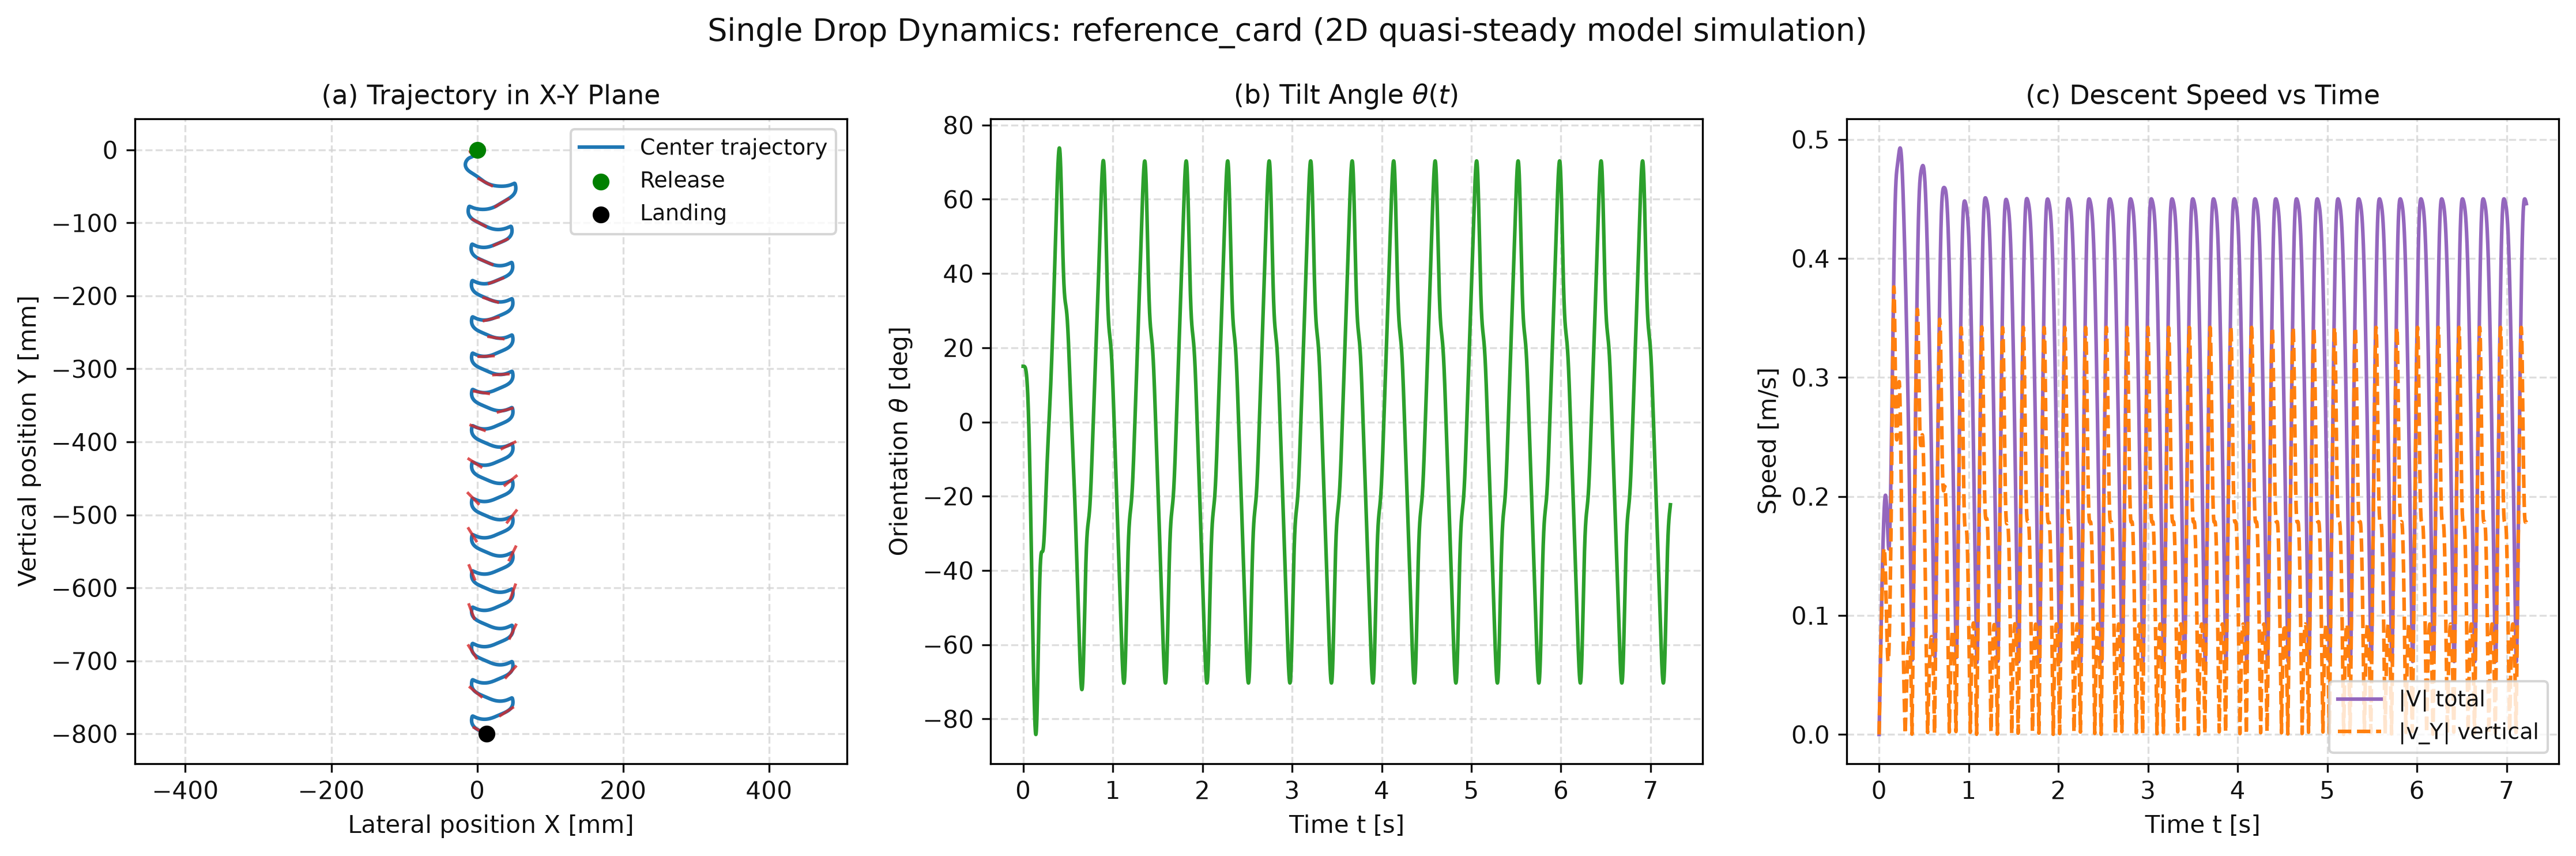

Source data for this figure (header and first rows):
t_s, X_m, Y_m, theta_rad, u_ms, v_ms, omega_rads, vX_ms, vY_ms, speed_ms
0.0, 0.0, 0.0, 0.2618, 0.0, 0.0, 0.0, 0.0, 0.0, 0.0
0.0009999, -6.412908126512458e-07, -1.9310284761043237e-06, 0.2618, -0.002239, -0.003399, -8.58614617840254e-05, -0.001283, -0.003862, 0.00407
0.002, -2.5652856842799613e-06, -7.723460654347477e-06, 0.2618, -0.004477, -0.006796, -0.0006867, -0.002566, -0.007723, 0.008138
0.003, -5.772356579475563e-06, -1.737533431311955e-05, 0.2618, -0.006715, -0.01019, -0.002316, -0.003849, -0.01158, 0.0122
0.004, -1.0263138956559394e-05, -3.088337085014997e-05, 0.2618, -0.008954, -0.01358, -0.005488, -0.005133, -0.01544, 0.01627
0.005, -1.6038554957311968e-05, -4.824296294970922e-05, 0.2618, -0.01119, -0.01697, -0.01071, -0.006419, -0.01929, 0.02033
0.005999, -2.3099845684908763e-05, -6.944815734114106e-05, 0.2618, -0.01343, -0.02035, -0.0185, -0.007705, -0.02313, 0.02438
0.006999, -3.14486124358511e-05, -9.449163267246681e-05, 0.2617, -0.01566, -0.02372, -0.02935, -0.008994, -0.02696, 0.02842
0.007999, -4.1086866647618726e-05, -0.0001234, 0.2617, -0.0179, -0.02708, -0.04378, -0.01028, -0.03079, 0.03246
0.008999, -5.201708827830594e-05, -0.0001561, 0.2617, -0.02013, -0.03043, -0.06227, -0.01158, -0.0346, 0.03649
0.009999, -6.42422923499394e-05, -0.0001926, 0.2616, -0.02237, -0.03377, -0.08532, -0.01287, -0.0384, 0.0405
0.011, -7.77661032825502e-05, -0.0002329, 0.2615, -0.0246, -0.03709, -0.1134, -0.01418, -0.04219, 0.04451
0.012, -9.259283655386195e-05, -0.0002769, 0.2614, -0.02683, -0.0404, -0.1471, -0.01548, -0.04596, 0.0485
0.013, -0.0001087, -0.0003248, 0.2612, -0.02906, -0.0437, -0.1867, -0.01679, -0.04972, 0.05248
0.014, -0.0001262, -0.0003764, 0.261, -0.03129, -0.04697, -0.2329, -0.01811, -0.05346, 0.05644
0.015, -0.0001449, -0.0004317, 0.2607, -0.03352, -0.05023, -0.286, -0.01943, -0.05717, 0.06038
0.016, -0.000165, -0.0004907, 0.2604, -0.03574, -0.05347, -0.3465, -0.02077, -0.06087, 0.06431
0.017, -0.0001865, -0.0005534, 0.26, -0.03796, -0.05668, -0.4148, -0.02211, -0.06454, 0.06822
0.018, -0.0002093, -0.0006197, 0.2596, -0.04018, -0.05987, -0.4914, -0.02347, -0.06818, 0.0721
0.019, -0.0002334, -0.0006897, 0.259, -0.04239, -0.06304, -0.5767, -0.02483, -0.07179, 0.07597
0.02, -0.0002589, -0.0007633, 0.2584, -0.04461, -0.06618, -0.6711, -0.02621, -0.07538, 0.07981
0.021, -0.0002858, -0.0008404, 0.2577, -0.04682, -0.06929, -0.7751, -0.02761, -0.07893, 0.08362
0.022, -0.0003142, -0.0009211, 0.2569, -0.04902, -0.07237, -0.8889, -0.02903, -0.08245, 0.08741
0.023, -0.0003439, -0.001005, 0.2559, -0.05122, -0.07542, -1.013, -0.03046, -0.08593, 0.09117
0.024, -0.0003751, -0.001093, 0.2548, -0.05342, -0.07844, -1.148, -0.03192, -0.08937, 0.0949
0.025, -0.0004077, -0.001184, 0.2536, -0.05561, -0.08142, -1.293, -0.0334, -0.09277, 0.0986
0.026, -0.0004419, -0.001278, 0.2522, -0.05779, -0.08436, -1.45, -0.03491, -0.09612, 0.1023
0.027, -0.0004776, -0.001376, 0.2507, -0.05997, -0.08727, -1.618, -0.03644, -0.09942, 0.1059
0.028, -0.0005148, -0.001477, 0.249, -0.06214, -0.09014, -1.798, -0.03801, -0.1027, 0.1095
0.029, -0.0005536, -0.001582, 0.2471, -0.06431, -0.09297, -1.991, -0.03961, -0.1059, 0.113
0.03, -0.000594, -0.001689, 0.245, -0.06646, -0.09575, -2.195, -0.04125, -0.109, 0.1166
0.031, -0.0006361, -0.0018, 0.2427, -0.06861, -0.09849, -2.412, -0.04292, -0.1121, 0.12
0.032, -0.0006799, -0.001913, 0.2402, -0.07074, -0.1012, -2.641, -0.04464, -0.1151, 0.1235
0.033, -0.0007254, -0.00203, 0.2374, -0.07287, -0.1038, -2.883, -0.0464, -0.1181, 0.1269
0.034, -0.0007727, -0.002149, 0.2344, -0.07498, -0.1064, -3.138, -0.04821, -0.1209, 0.1302
0.035, -0.0008218, -0.002272, 0.2312, -0.07708, -0.109, -3.406, -0.05007, -0.1237, 0.1335
0.036, -0.0008728, -0.002397, 0.2276, -0.07917, -0.1115, -3.686, -0.05197, -0.1265, 0.1367
0.037, -0.0009258, -0.002524, 0.2238, -0.08124, -0.1139, -3.979, -0.05394, -0.1291, 0.1399
0.038, -0.0009807, -0.002655, 0.2196, -0.08329, -0.1163, -4.286, -0.05596, -0.1316, 0.143
0.039, -0.001038, -0.002788, 0.2152, -0.08533, -0.1186, -4.604, -0.05803, -0.1341, 0.1461
0.04, -0.001097, -0.002923, 0.2104, -0.08735, -0.1209, -4.936, -0.06017, -0.1365, 0.1491
0.041, -0.001158, -0.00306, 0.2053, -0.08934, -0.1231, -5.279, -0.06237, -0.1387, 0.1521
0.042, -0.001222, -0.0032, 0.1999, -0.09132, -0.1252, -5.635, -0.06464, -0.1409, 0.155
0.043, -0.001287, -0.003342, 0.1941, -0.09326, -0.1273, -6.003, -0.06697, -0.1429, 0.1578
0.044, -0.001355, -0.003486, 0.1879, -0.09518, -0.1293, -6.382, -0.06936, -0.1448, 0.1606
0.045, -0.001426, -0.003632, 0.1813, -0.09708, -0.1313, -6.773, -0.07182, -0.1466, 0.1632
0.046, -0.001499, -0.003779, 0.1743, -0.09894, -0.1331, -7.174, -0.07435, -0.1483, 0.1659
0.047, -0.001575, -0.003928, 0.1669, -0.1008, -0.1349, -7.586, -0.07694, -0.1498, 0.1684
0.048, -0.001653, -0.004079, 0.1591, -0.1026, -0.1367, -8.007, -0.0796, -0.1512, 0.1709
0.049, -0.001734, -0.00423, 0.1509, -0.1043, -0.1383, -8.438, -0.08232, -0.1524, 0.1733
0.05, -0.001818, -0.004383, 0.1423, -0.106, -0.1399, -8.878, -0.08511, -0.1535, 0.1756
0.051, -0.001904, -0.004537, 0.1332, -0.1077, -0.1414, -9.326, -0.08795, -0.1545, 0.1778
0.052, -0.001994, -0.004692, 0.1236, -0.1093, -0.1429, -9.781, -0.09085, -0.1553, 0.1799
0.053, -0.002086, -0.004848, 0.1136, -0.1109, -0.1443, -10.24, -0.0938, -0.1559, 0.1819
0.054, -0.002181, -0.005004, 0.1031, -0.1124, -0.1456, -10.71, -0.0968, -0.1564, 0.1839
0.055, -0.002279, -0.005161, 0.09218, -0.1138, -0.1468, -11.18, -0.09985, -0.1566, 0.1858
0.056, -0.002381, -0.005317, 0.08076, -0.1152, -0.1479, -11.66, -0.1029, -0.1567, 0.1875
0.057, -0.002485, -0.005474, 0.06886, -0.1166, -0.149, -12.14, -0.106, -0.1567, 0.1892
0.058, -0.002593, -0.005631, 0.05648, -0.1178, -0.15, -12.62, -0.1092, -0.1564, 0.1907
0.05899, -0.002704, -0.005787, 0.04361, -0.119, -0.1509, -13.11, -0.1123, -0.156, 0.1922
... 7,162 more rows
